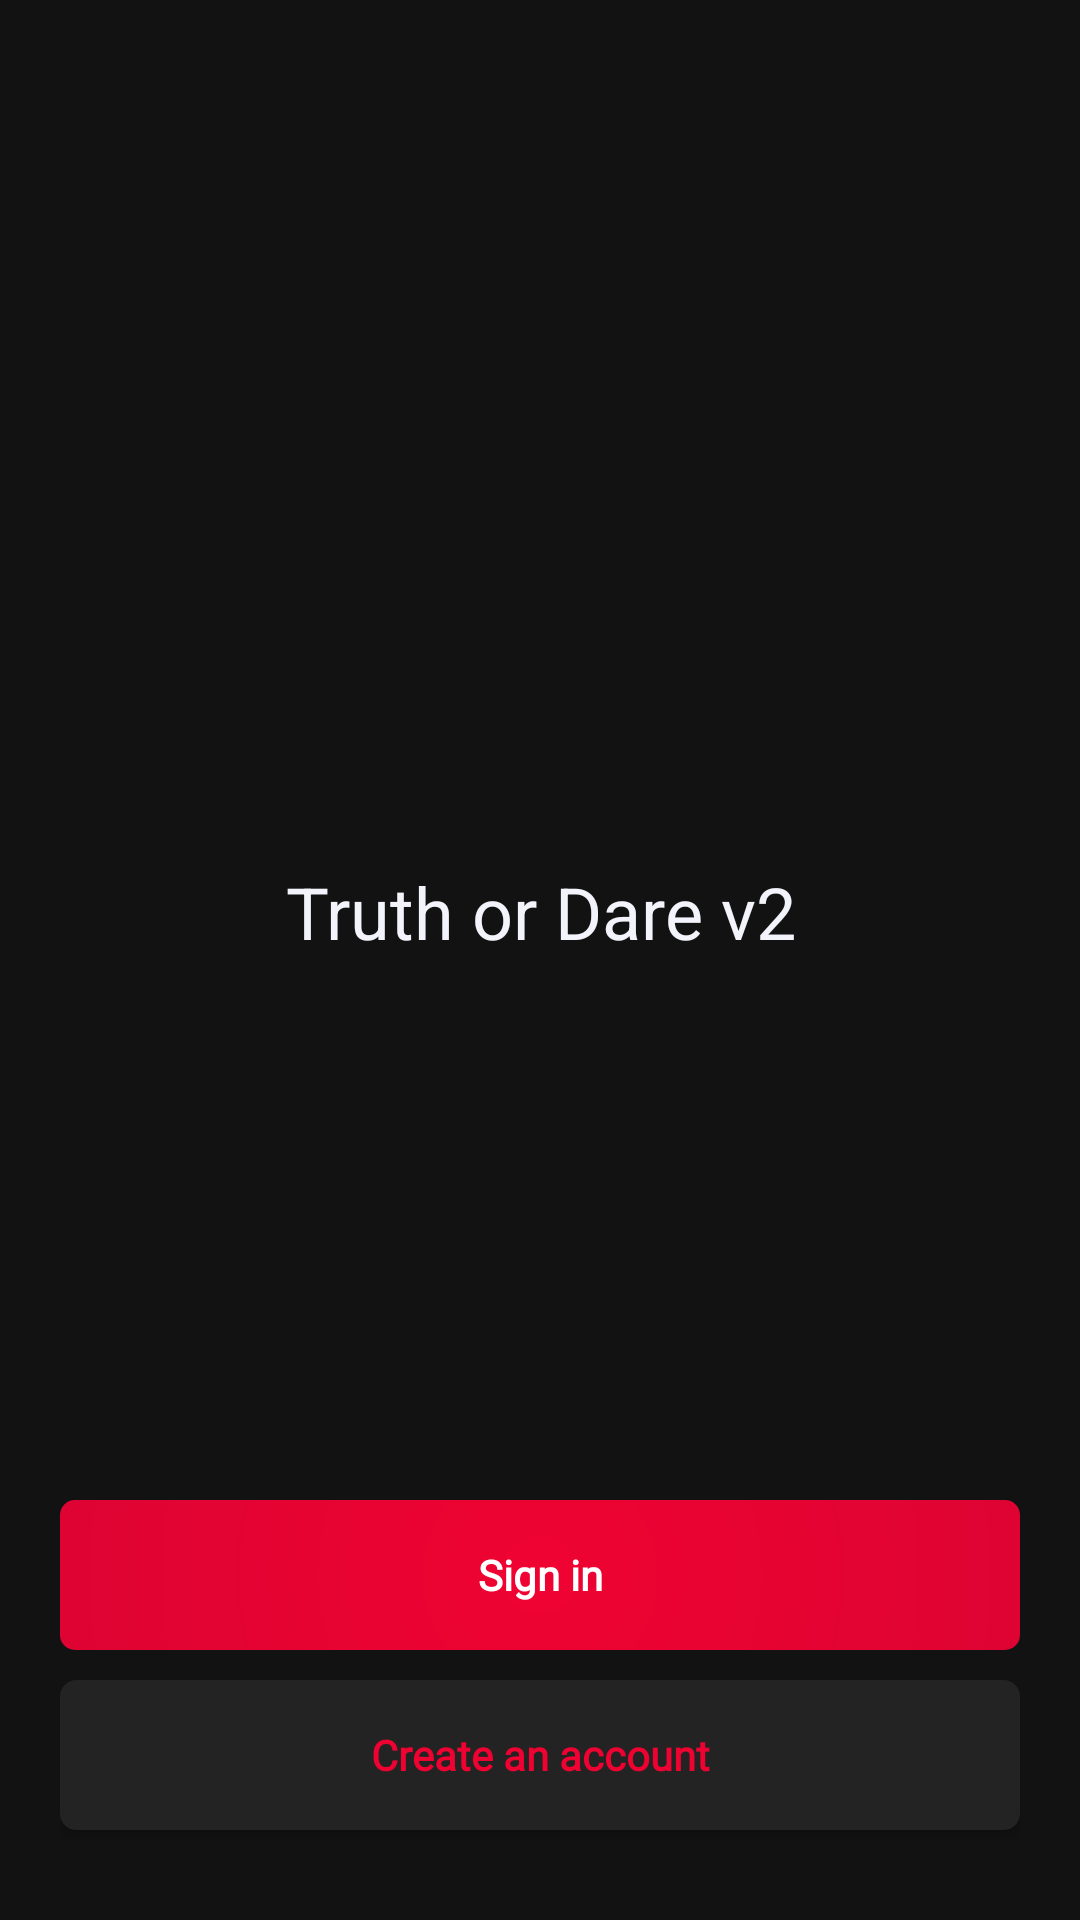

Write the Android layout XML for this screen, with the resource values it uses.
<!-- AndroidManifest.xml: application theme Theme.TruthOrDare2 -->
<!-- res/layout/activity_launch.xml -->
<?xml version="1.0" encoding="utf-8"?>
<LinearLayout xmlns:android="http://schemas.android.com/apk/res/android"
    xmlns:app="http://schemas.android.com/apk/res-auto"
    xmlns:tools="http://schemas.android.com/tools"
    android:layout_width="match_parent"
    android:layout_height="match_parent"
    android:background="@color/background_all"
    android:orientation="vertical"
    android:padding="@dimen/body_padding"
    tools:context=".Launch">


    <LinearLayout
        android:layout_width="match_parent"
        android:layout_height="match_parent"
        android:layout_gravity="bottom"
        android:layout_weight="1"
        android:gravity="bottom"
        android:orientation="vertical" >

        <TextView
            android:id="@+id/textView7"
            android:layout_width="match_parent"
            android:layout_height="wrap_content"
            android:layout_weight="1"
            android:gravity="bottom"
            android:text="Truth or Dare v2"
            android:textAlignment="center"
            android:textColor="@color/bg2"
            android:textSize="24sp" />
    </LinearLayout>

    <LinearLayout
        android:layout_width="match_parent"
        android:layout_height="match_parent"
        android:layout_weight="1"
        android:gravity="bottom"
        android:orientation="vertical">

        <Button
            android:id="@+id/button11"
            style="@style/button_1"
            android:layout_width="match_parent"
            android:layout_height="50dp"

            android:layout_marginBottom="10dp"
            android:layout_weight="0"
            android:capitalize="none"
            android:onClick="btnLogin"
            android:text="Sign in"
            android:textAllCaps="false" />

        <Button
            android:id="@+id/button8"
            style="@style/button_2"
            android:layout_width="match_parent"
            android:layout_height="50dp"

            android:layout_marginBottom="10dp"
            android:layout_weight="0"
            android:onClick="btnRegister"
            android:text="Create an account"
            android:textAllCaps="false" />

    </LinearLayout>

</LinearLayout>
<!-- resources referenced by this layout -->
<resources>
  <color name="background_all">#121212</color>
  <color name="bg2">#F3F4FB</color>
  <dimen name="body_padding">20dp</dimen>
  <style name="button_1">
          <item name="android:background">@drawable/button1</item>
          <item name="android:textColor">@color/white</item>
          <item name="android:layout_width">match_parent</item>
          <item name="android:gravity">center_horizontal|center_vertical</item>
          <item name="android:textStyle">bold</item>
          <item name="android:fontFamily">@font/quicksand_medium</item>
          <item name="android:layout_height">wrap_content</item>
          <item name="android:textSize">14sp</item>
  
  
      </style>
  <style name="button_2">
          <item name="android:background">@drawable/button2</item>
          <item name="android:textColor">@color/colorPrimary</item>
          <item name="android:layout_width">match_parent</item>
          <item name="android:gravity">center_horizontal|center_vertical</item>
          <item name="android:fontFamily">@font/quicksand_medium</item>
          <item name="android:textStyle">bold</item>
          <item name="android:layout_height">wrap_content</item>
          <item name="android:textSize">14sp</item>
  
  
      </style>
  <style name="Theme.TruthOrDare2" parent="Theme.AppCompat.Light.NoActionBar">
          
          <item name="colorPrimary">@color/colorPrimary</item>
          <item name="colorPrimaryVariant">@color/colorPrimary</item>
          <item name="colorOnPrimary">@color/white</item>
          
          <item name="colorSecondary">@color/colorPrimaryLight</item>
          <item name="colorSecondaryVariant">@color/colorPrimaryLight</item>
          <item name="colorOnSecondary">@color/black</item>
          
          <item name="android:statusBarColor" tools:targetApi="l">?attr/colorPrimaryVariant</item>
          
      </style>
  <!-- drawable button1 (drawable) -->
  <?xml version="1.0" encoding="utf-8"?>
   <shape
      xmlns:android="http://schemas.android.com/apk/res/android"
      android:shape="rectangle"
      >
      <corners
          android:radius="5dp"
          />
      <gradient
          android:gradientRadius="600dp"
          android:angle="0"
          android:startColor="@color/colorPrimary"
          android:endColor="#A9FF0048"
          android:type="radial"
          />
  
  
  
  
  
  </shape>
  <color name="white">#FFFFFFFF</color>
  <!-- drawable button2 (drawable) -->
  <?xml version="1.0" encoding="utf-8"?>
   <shape
      xmlns:android="http://schemas.android.com/apk/res/android"
      android:shape="rectangle"
      >
      <corners
          android:radius="5dp"
          />
  
      <solid
  
          android:color="@color/input_field"
  
          />
  
      <stroke android:color="@color/input_field"
          android:width="1dp"/>
  
  
  
  
  
  
  </shape>
  <color name="colorPrimary">#EE0231</color>
  <color name="colorPrimaryLight">#FF8F8F</color>
  <color name="black">#FF000000</color>
  <color name="input_field">#232323</color>
</resources>
